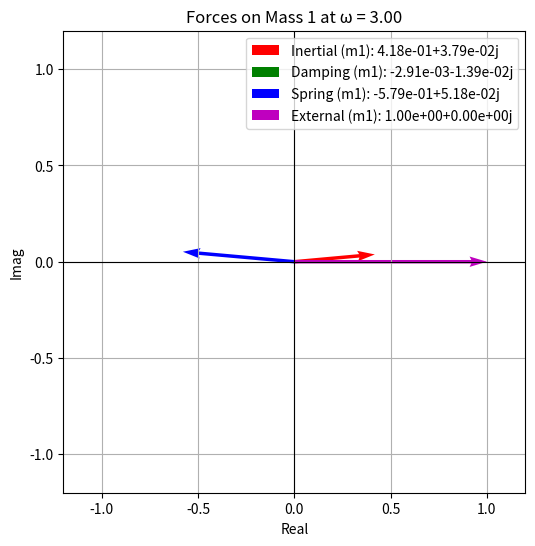
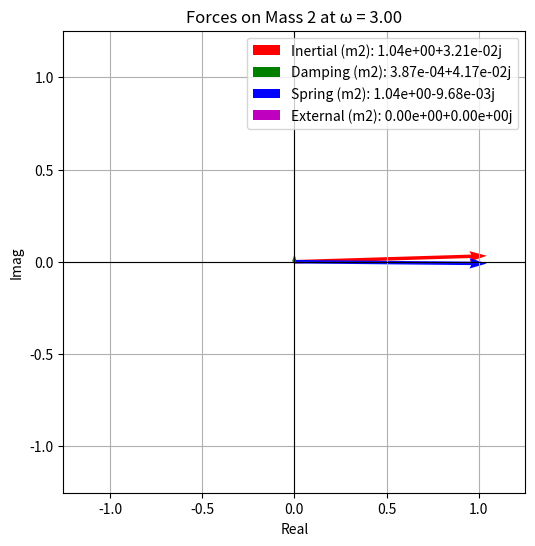
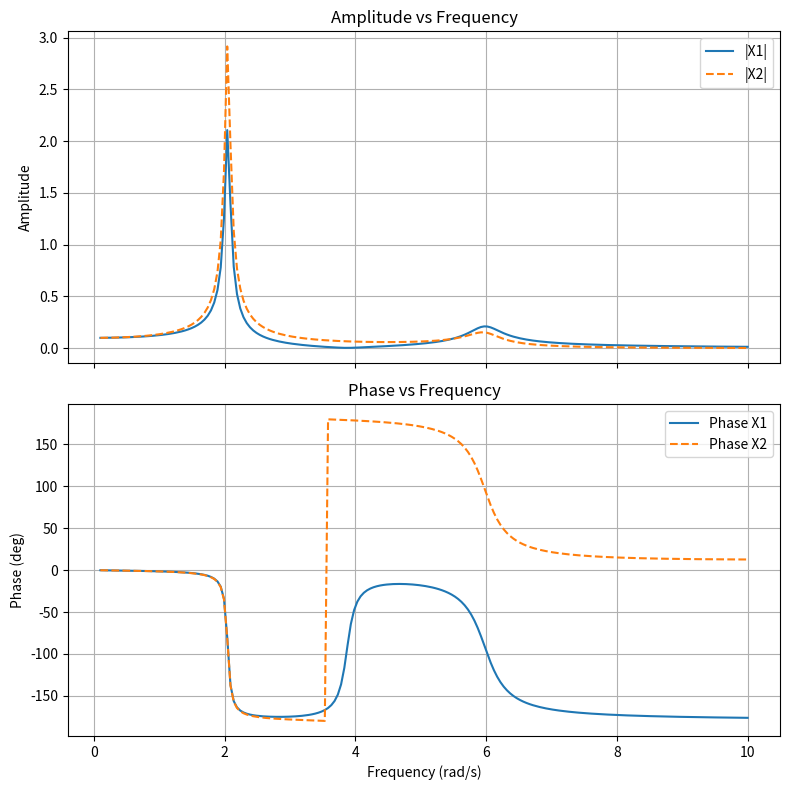

These figures' Python source, in order:
import numpy as np
import matplotlib.pyplot as plt

class TwoDOFSystem:
    def __init__(self, m1, m2, c1, c2, k1, k2):
        self.M = np.array([[m1,  0 ],
                           [ 0, m2]])
        self.C = np.array([[c1+c2, -c2 ],
                           [-c2,     c2]])
        self.K = np.array([[k1+k2, -k2 ],
                           [-k2,     k2]])

    def solve_response(self, F0, omega):
        A = -omega**2 * self.M + 1j * omega * self.C + self.K
        X = np.linalg.solve(A, F0)
        return X

    def compute_forces(self, X, omega, F0):
        F_inertial = -self.M @ (omega**2 * X)
        F_damping  = -1j * omega * self.C @ X
        F_spring   = -self.K @ X
        F_external = F0
        return F_inertial, F_damping, F_spring, F_external

    def bode_plot(self, F0, w_array):
        amp = np.zeros((2, len(w_array)))
        phase = np.zeros((2, len(w_array)))
        
        for i, w in enumerate(w_array):
            X = self.solve_response(F0, w)
            amp[:, i] = np.abs(X)
            phase[:, i] = np.angle(X)

        fig, (ax1, ax2) = plt.subplots(2, 1, figsize=(8, 8), sharex=True)
        
        ax1.plot(w_array, amp[0], label="|X1|")
        ax1.plot(w_array, amp[1], label="|X2|", linestyle="--")
        ax1.set_ylabel("Amplitude")
        ax1.set_title("Amplitude vs Frequency")
        ax1.legend()
        ax1.grid(True)

        ax2.plot(w_array, np.degrees(phase[0]), label="Phase X1")
        ax2.plot(w_array, np.degrees(phase[1]), label="Phase X2", linestyle="--")
        ax2.set_xlabel("Frequency (rad/s)")
        ax2.set_ylabel("Phase (deg)")
        ax2.set_title("Phase vs Frequency")
        ax2.legend()
        ax2.grid(True)

        plt.tight_layout()
        plt.show()

    @staticmethod
    def plot_force_phasors(forces, labels, title, margin=0.2):
        fig, ax = plt.subplots(figsize=(6,6))
        colors = ['r', 'g', 'b', 'm']
        
        for i, (f, lbl) in enumerate(zip(forces, labels)):
            ax.quiver(0, 0, f.real, f.imag, angles='xy', scale_units='xy', scale=1,
                      color=colors[i % len(colors)], label=f"{lbl}: {f:.2e}")
        
        reals = [f.real for f in forces]
        imags = [f.imag for f in forces]
        max_val = max(map(abs, reals + imags)) * (1 + margin)

        ax.set_xlim(-max_val, max_val)
        ax.set_ylim(-max_val, max_val)
        ax.axhline(0, color='black', lw=0.8)
        ax.axvline(0, color='black', lw=0.8)
        ax.set_aspect('equal')
        ax.set_xlabel('Real')
        ax.set_ylabel('Imag')
        ax.set_title(title)
        ax.legend()
        ax.grid(True)
        plt.show()


# ----------------- Example Usage -------------------

def main():
    # Define system
    system = TwoDOFSystem(m1=1.0, m2=1.0, c1=0.2, c2=0.2, k1=10.0, k2=15.0)

    # Forcing parameters
    omega = 3.0
    F0 = np.array([1.0 + 0j, 0.0])

    # Solve for phasors
    X = system.solve_response(F0, omega)
    print(f"X at omega={omega:.2f} rad/s: {X}")

    # Compute forces
    F_inertial, F_damping, F_spring, F_external = system.compute_forces(X, omega, F0)
    total_force = F_inertial + F_damping + F_spring + F_external
    print(f"Total (should be ~0): {total_force}")

    # Plot for mass 1
    system.plot_force_phasors(
        [F_inertial[0], F_damping[0], F_spring[0], F_external[0]],
        ["Inertial (m1)", "Damping (m1)", "Spring (m1)", "External (m1)"],
        title=f"Forces on Mass 1 at ω = {omega:.2f}"
    )

    # Plot for mass 2
    system.plot_force_phasors(
        [F_inertial[1], F_damping[1], F_spring[1], F_external[1]],
        ["Inertial (m2)", "Damping (m2)", "Spring (m2)", "External (m2)"],
        title=f"Forces on Mass 2 at ω = {omega:.2f}"
    )

    # Bode plot
    w_array = np.linspace(0.1, 10, 200)
    system.bode_plot(F0, w_array)


if __name__ == "__main__":
    main()
